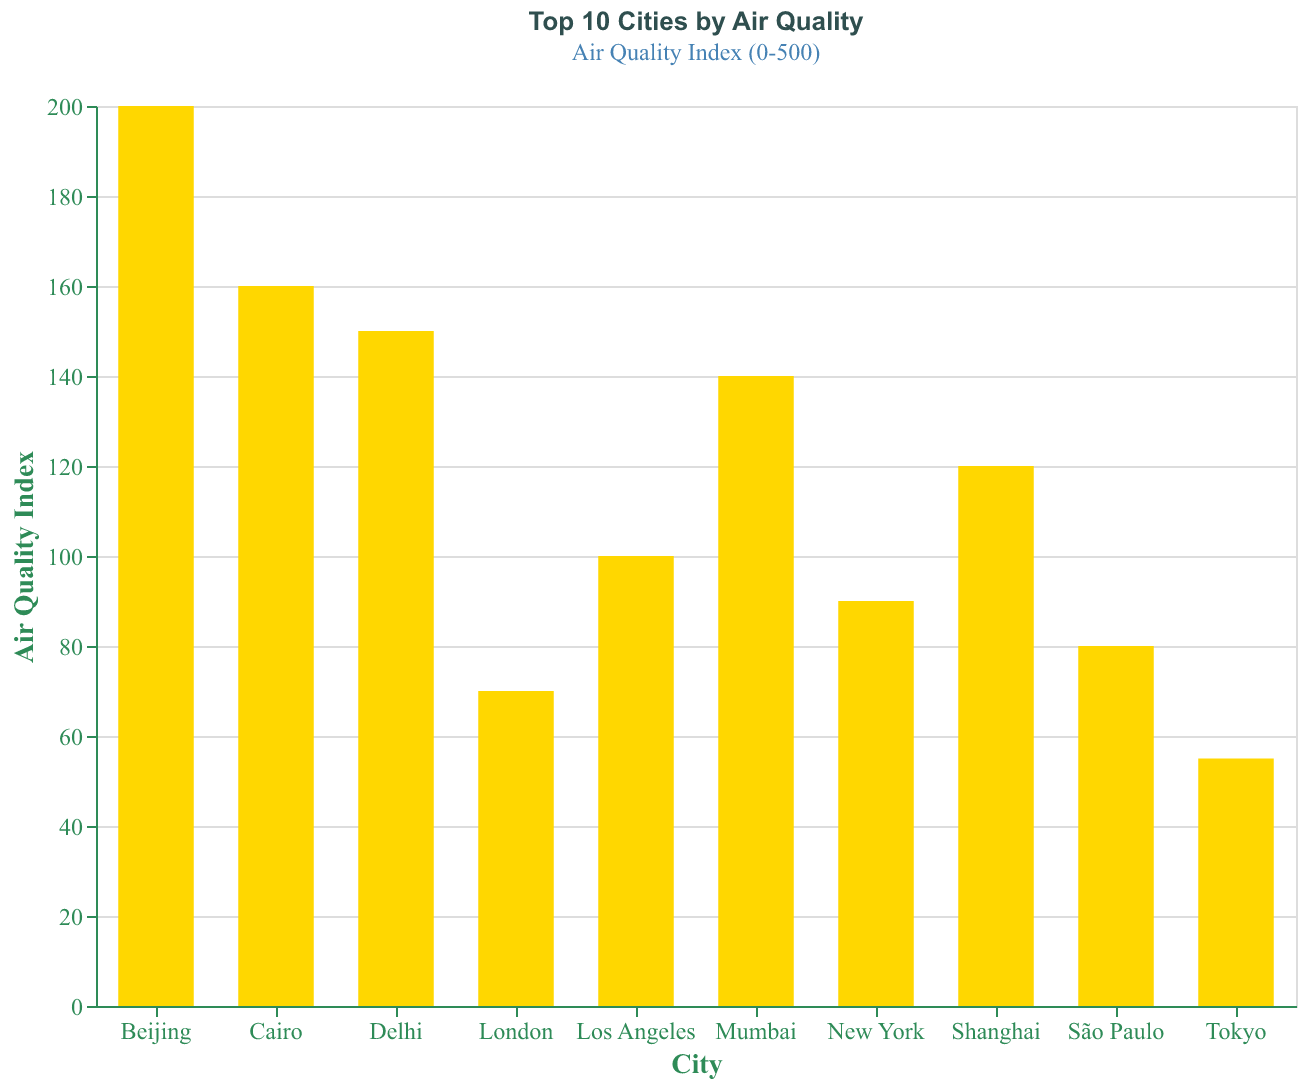

Source data for this figure (header and first rows):
City, Index
Tokyo, 55
Delhi, 150
Shanghai, 120
São Paulo, 80
Cairo, 160
Mumbai, 140
Beijing, 200
New York, 90
London, 70
Los Angeles, 100
